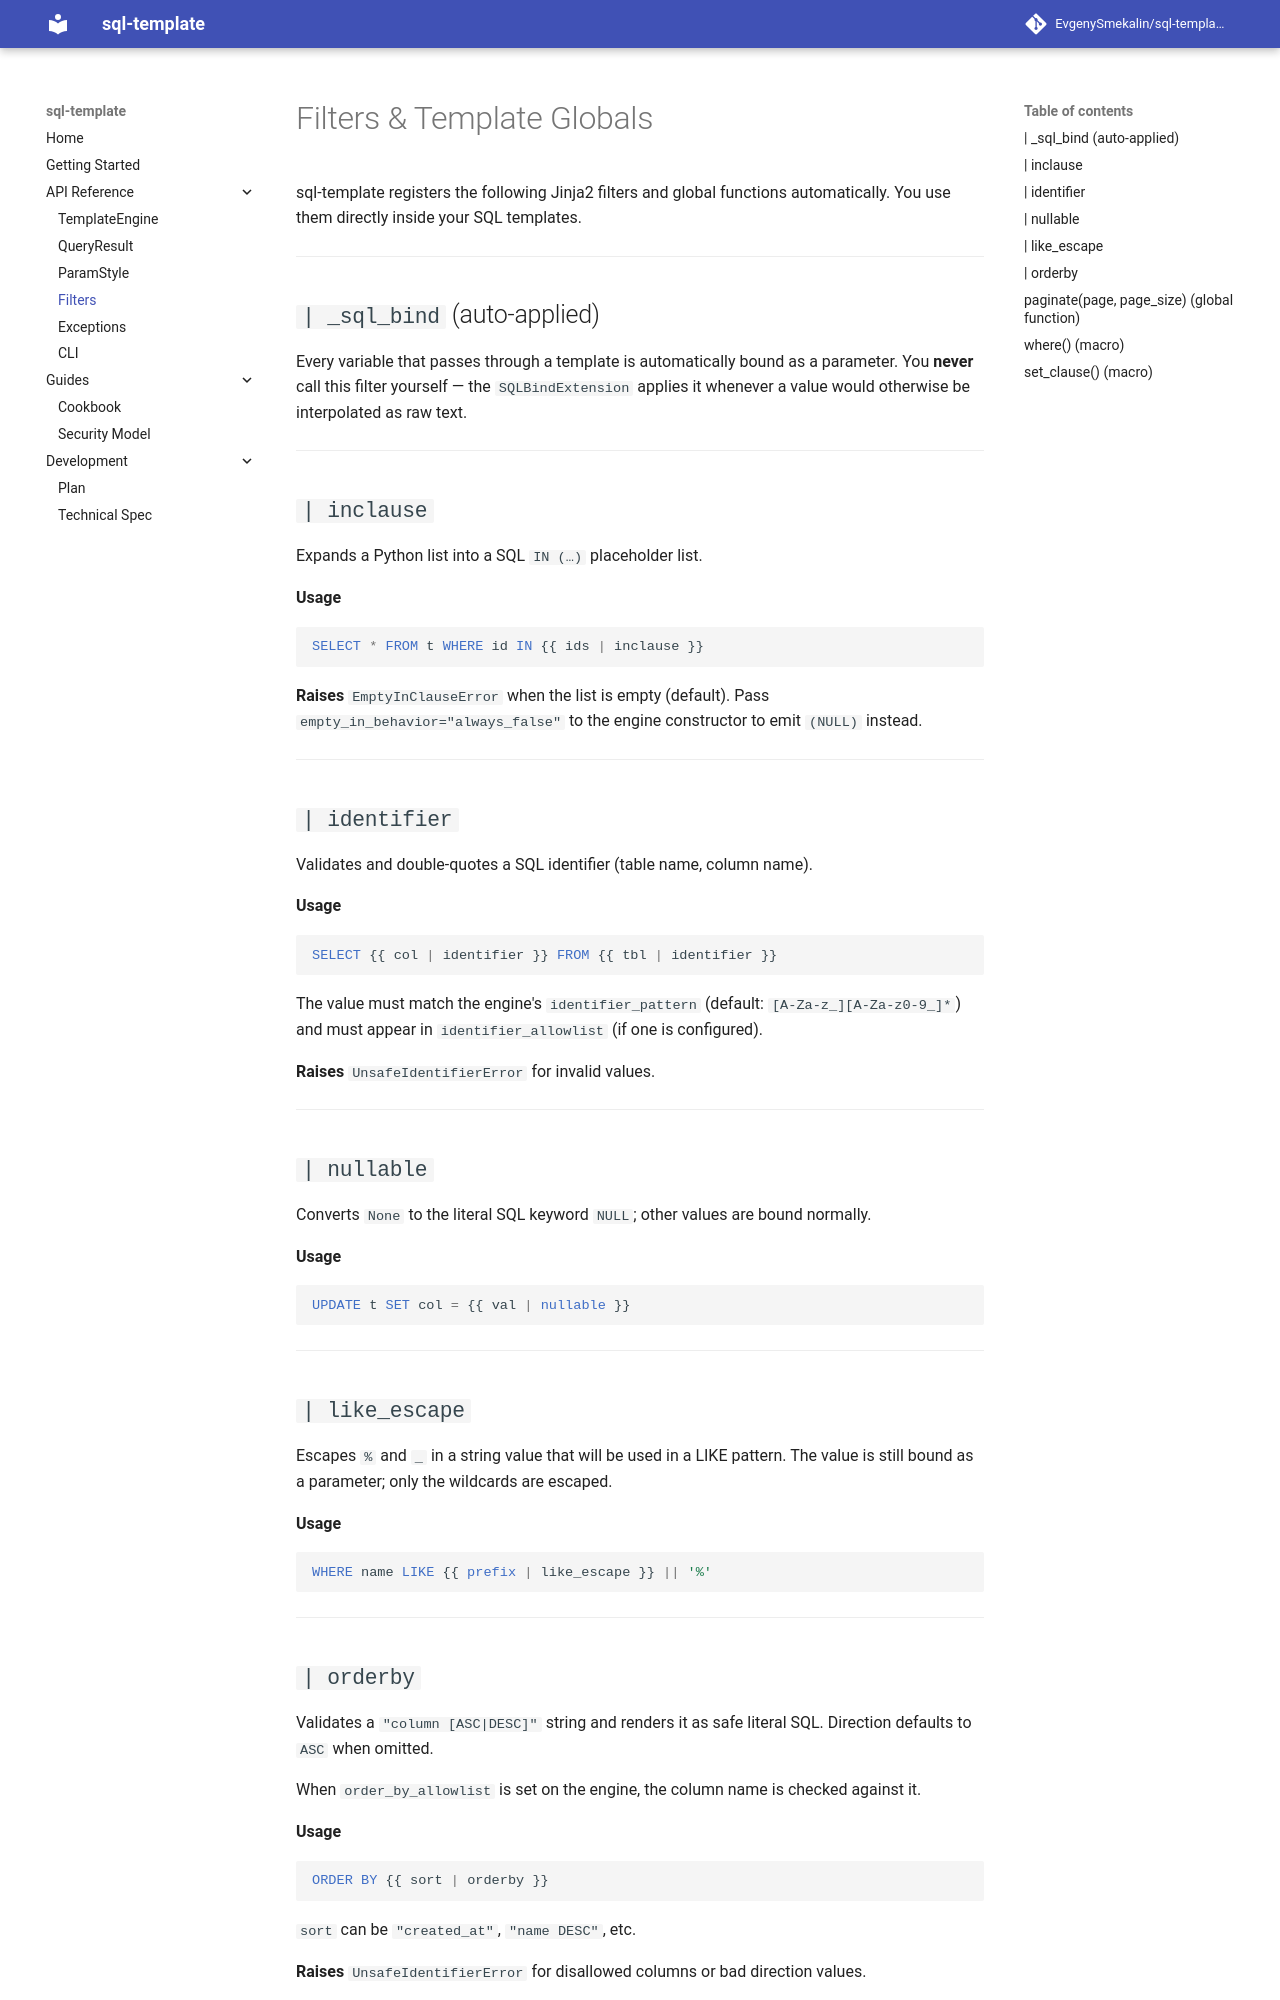

repository: EvgenySmekalin/sql-template · page: api/filters.html · generator: mkdocs

# Filters & Template Globals

sql-template registers the following Jinja2 filters and global functions automatically.
You use them directly inside your SQL templates.

---

## `| _sql_bind` (auto-applied)

Every variable that passes through a template is automatically bound as a parameter.
You **never** call this filter yourself — the `SQLBindExtension` applies it whenever a
value would otherwise be interpolated as raw text.

---

## `| inclause`

Expands a Python list into a SQL `IN (…)` placeholder list.

**Usage**

```sql
SELECT * FROM t WHERE id IN {{ ids | inclause }}
```

**Raises** `EmptyInClauseError` when the list is empty (default).
Pass `empty_in_behavior="always_false"` to the engine constructor to emit `(NULL)` instead.

---

## `| identifier`

Validates and double-quotes a SQL identifier (table name, column name).

**Usage**

```sql
SELECT {{ col | identifier }} FROM {{ tbl | identifier }}
```

The value must match the engine's `identifier_pattern` (default: `[A-Za-z_][A-Za-z0-9_]*`)
and must appear in `identifier_allowlist` (if one is configured).

**Raises** `UnsafeIdentifierError` for invalid values.

---

## `| nullable`

Converts `None` to the literal SQL keyword `NULL`; other values are bound normally.

**Usage**

```sql
UPDATE t SET col = {{ val | nullable }}
```

---

## `| like_escape`

Escapes `%` and `_` in a string value that will be used in a LIKE pattern.
The value is still bound as a parameter; only the wildcards are escaped.

**Usage**

```sql
WHERE name LIKE {{ prefix | like_escape }} || '%'
```

---
